Photos from the image-classification dataset "processed" in the GitHub repository miguelrabuge/AI-Project. Its 4 classes are: pedestrian green light, pedestrian red light, vehicle green light, vehicle red light.

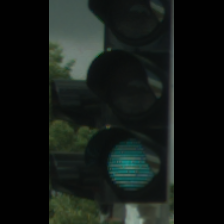
Label: vehicle green light

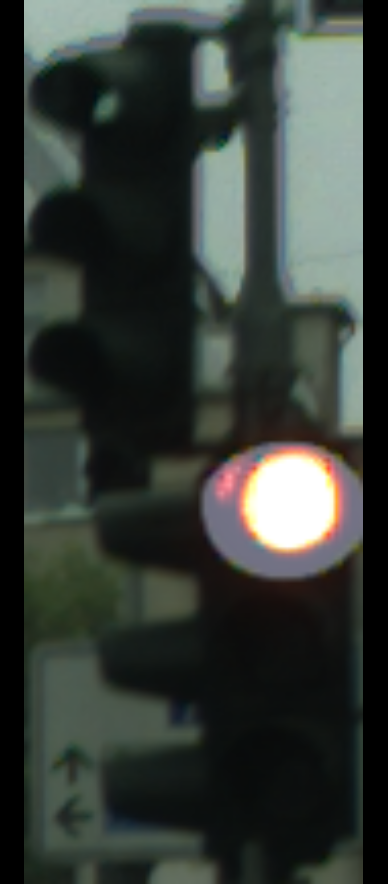
Label: vehicle red light

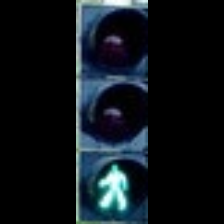
Label: pedestrian green light

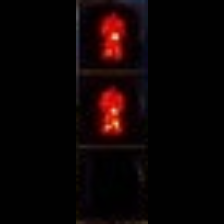
Label: pedestrian red light

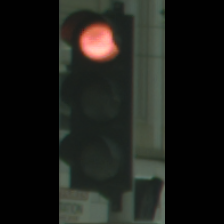
Label: vehicle red light

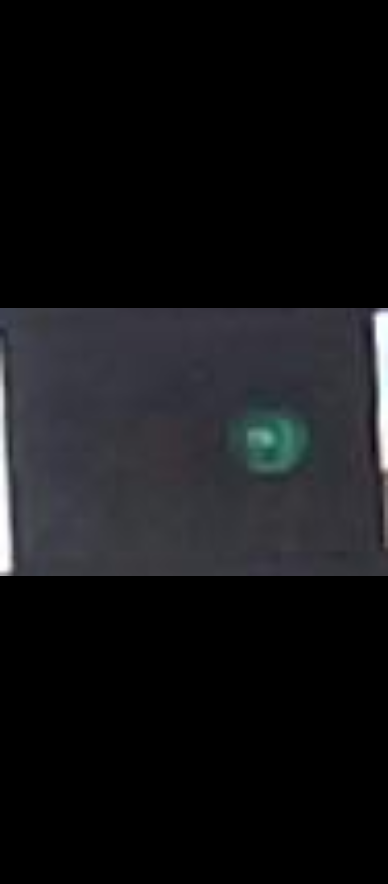
Label: vehicle green light
